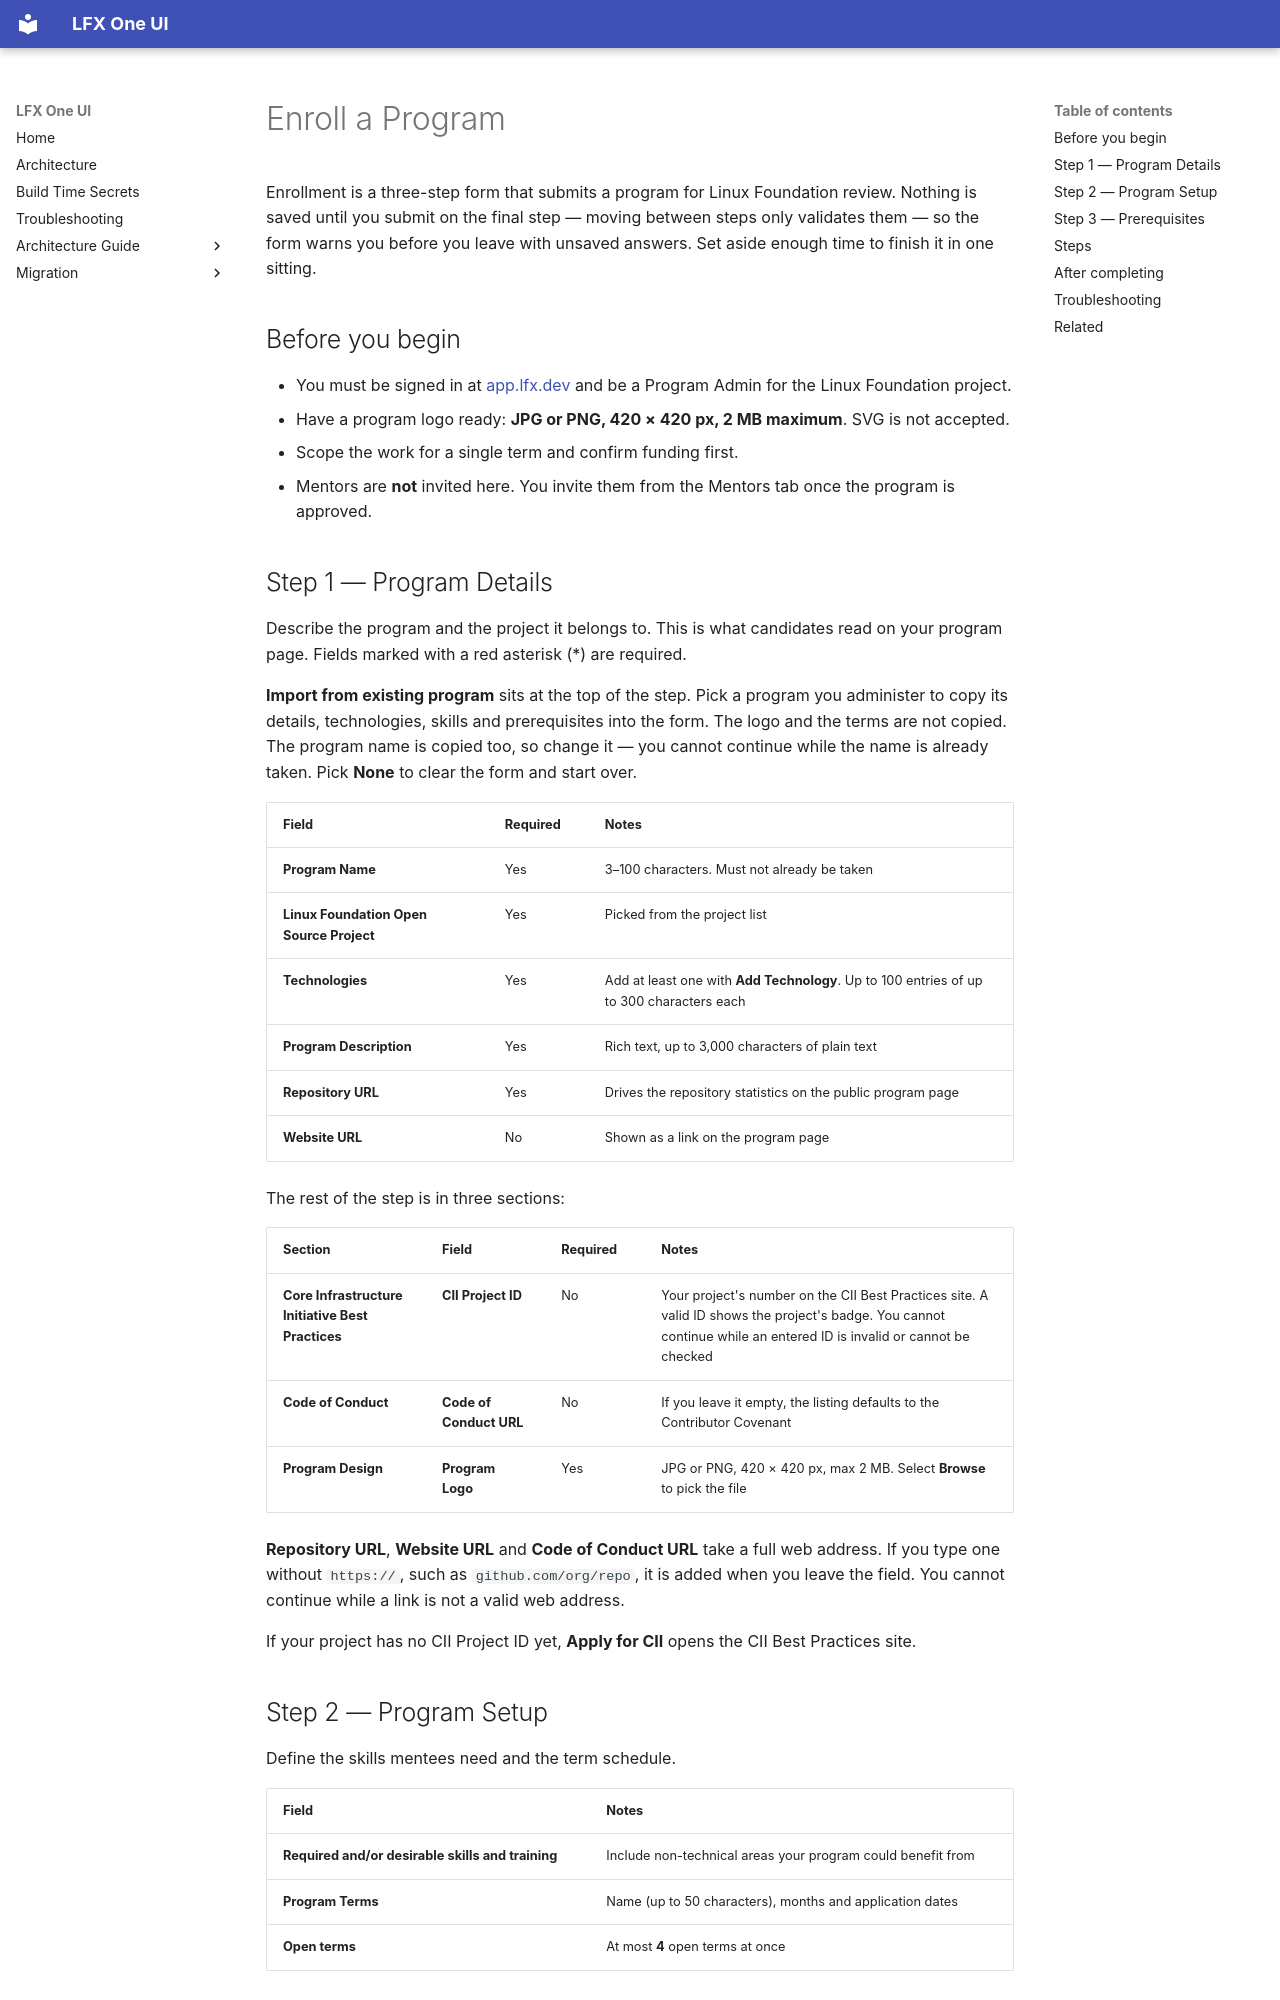

repository: linuxfoundation/lfx-self-serve · page: user/mentorship/enroll-a-program/index.html · generator: mkdocs

---
title: Enroll a Program
description: How a Program Admin enrolls a Linux Foundation project's mentorship program in LFX Self Serve, step by step.
audience: [all]
product_area: Mentorship
tags: [mentorship, program-admin, enroll, program, logo, terms, prerequisites, review]
last_generated: 2026-10-26
last_updated: 2026-11-24
intercom_collection: Mentorship
---

Enrollment is a three-step form that submits a program for Linux Foundation review. Nothing is saved until you submit on the final step — moving between steps only validates them — so the form warns you before you leave with unsaved answers. Set aside enough time to finish it in one sitting.

## Before you begin

- You must be signed in at [app.lfx.dev](https://app.lfx.dev) and be a Program Admin for the Linux Foundation project.
- Have a program logo ready: **JPG or PNG, 420 × 420 px, 2 MB maximum**. SVG is not accepted.
- Scope the work for a single term and confirm funding first.
- Mentors are **not** invited here. You invite them from the Mentors tab once the program is approved.

## Step 1 — Program Details

Describe the program and the project it belongs to. This is what candidates read on your program page. Fields marked with a red asterisk (\*) are required.

**Import from existing program** sits at the top of the step. Pick a program you administer to copy its details, technologies, skills and prerequisites into the form. The logo and the terms are not copied. The program name is copied too, so change it — you cannot continue while the name is already taken. Pick **None** to clear the form and start over.

| Field                                    | Required | Notes                                                                                    |
| ---------------------------------------- | -------- | ---------------------------------------------------------------------------------------- |
| **Program Name**                         | Yes      | 3–100 characters. Must not already be taken                                              |
| **Linux Foundation Open Source Project** | Yes      | Picked from the project list                                                             |
| **Technologies**                         | Yes      | Add at least one with **Add Technology**. Up to 100 entries of up to 300 characters each |
| **Program Description**                  | Yes      | Rich text, up to 3,000 characters of plain text                                          |
| **Repository URL**                       | Yes      | Drives the repository statistics on the public program page                              |
| **Website URL**                          | No       | Shown as a link on the program page                                                      |

The rest of the step is in three sections:

| Section                                           | Field                   | Required | Notes                                                                                                                                                               |
| ------------------------------------------------- | ----------------------- | -------- | ------------------------------------------------------------------------------------------------------------------------------------------------------------------- |
| **Core Infrastructure Initiative Best Practices** | **CII Project ID**      | No       | Your project's number on the CII Best Practices site. A valid ID shows the project's badge. You cannot continue while an entered ID is invalid or cannot be checked |
| **Code of Conduct**                               | **Code of Conduct URL** | No       | If you leave it empty, the listing defaults to the Contributor Covenant                                                                                             |
| **Program Design**                                | **Program Logo**        | Yes      | JPG or PNG, 420 × 420 px, max 2 MB. Select **Browse** to pick the file                                                                                              |

**Repository URL**, **Website URL** and **Code of Conduct URL** take a full web address. If you type one without `https://`, such as `github.com/org/repo`, it is added when you leave the field. You cannot continue while a link is not a valid web address.

If your project has no CII Project ID yet, **Apply for CII** opens the CII Best Practices site.
